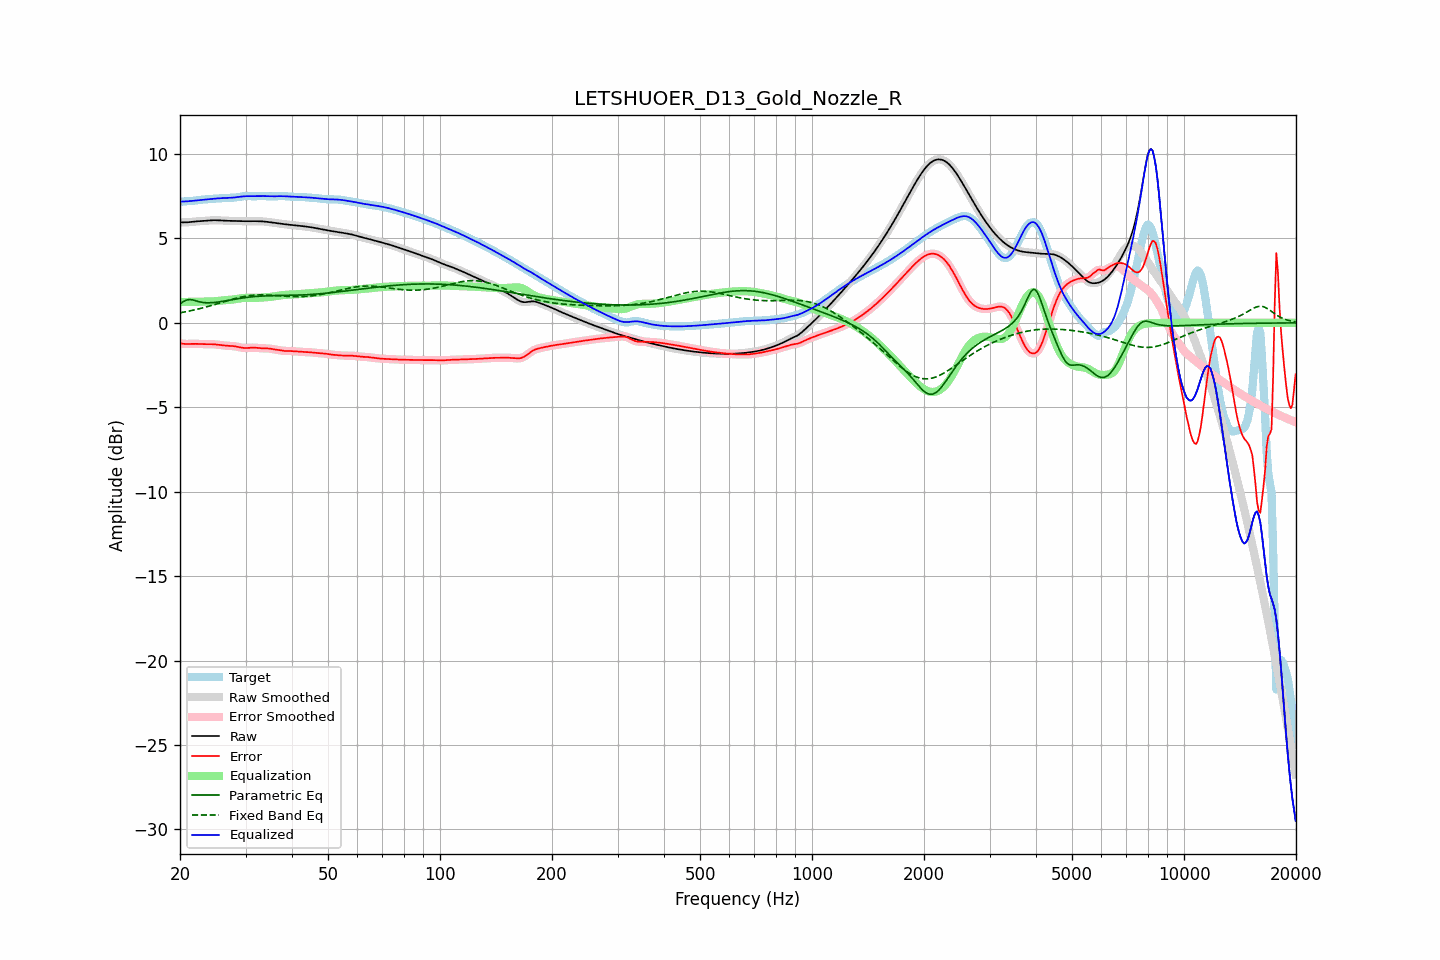

Values plotted in this chart, from the file beside it:
frequency, raw, error, smoothed, error_smoothed, equalization, parametric_eq, fixed_band_eq, equalized_raw, equalized_smoothed, target
20.00, 5.95, -1.22, 5.95, -1.22, 1.23, 1.13, 0.59, 7.18, 7.18, 7.17
20.20, 5.95, -1.23, 5.95, -1.23, 1.23, 1.19, 0.61, 7.18, 7.18, 7.18
20.40, 5.95, -1.24, 5.95, -1.24, 1.24, 1.25, 0.63, 7.19, 7.18, 7.19
20.61, 5.95, -1.25, 5.95, -1.25, 1.24, 1.30, 0.65, 7.19, 7.19, 7.20
20.81, 5.95, -1.25, 5.95, -1.25, 1.24, 1.35, 0.67, 7.19, 7.19, 7.20
21.02, 5.96, -1.25, 5.96, -1.25, 1.24, 1.36, 0.69, 7.20, 7.20, 7.21
21.23, 5.97, -1.25, 5.97, -1.25, 1.25, 1.38, 0.70, 7.21, 7.21, 7.21
21.44, 5.98, -1.24, 5.98, -1.24, 1.25, 1.37, 0.73, 7.22, 7.22, 7.22
21.66, 5.99, -1.24, 5.99, -1.24, 1.25, 1.36, 0.75, 7.23, 7.23, 7.23
21.87, 6.00, -1.24, 6.00, -1.24, 1.25, 1.33, 0.77, 7.24, 7.24, 7.24
22.09, 6.01, -1.24, 6.01, -1.24, 1.25, 1.30, 0.79, 7.25, 7.25, 7.25
22.31, 6.01, -1.25, 6.01, -1.25, 1.25, 1.27, 0.81, 7.26, 7.26, 7.26
22.54, 6.02, -1.25, 6.02, -1.25, 1.25, 1.25, 0.84, 7.27, 7.27, 7.27
22.76, 6.03, -1.26, 6.03, -1.26, 1.26, 1.23, 0.86, 7.28, 7.28, 7.29
22.99, 6.03, -1.26, 6.03, -1.26, 1.26, 1.21, 0.88, 7.29, 7.29, 7.30
23.22, 6.04, -1.27, 6.04, -1.27, 1.26, 1.20, 0.91, 7.30, 7.30, 7.31
23.45, 6.05, -1.27, 6.05, -1.27, 1.26, 1.19, 0.94, 7.31, 7.31, 7.32
23.69, 6.06, -1.27, 6.06, -1.27, 1.26, 1.19, 0.96, 7.32, 7.32, 7.32
23.92, 6.07, -1.26, 6.07, -1.26, 1.26, 1.19, 0.99, 7.33, 7.33, 7.33
24.16, 6.07, -1.26, 6.07, -1.26, 1.27, 1.19, 1.02, 7.34, 7.34, 7.34
24.40, 6.08, -1.27, 6.08, -1.27, 1.27, 1.20, 1.04, 7.35, 7.35, 7.34
24.65, 6.08, -1.27, 6.08, -1.27, 1.28, 1.21, 1.07, 7.36, 7.36, 7.35
24.89, 6.08, -1.28, 6.08, -1.28, 1.28, 1.21, 1.10, 7.36, 7.36, 7.36
25.14, 6.08, -1.29, 6.08, -1.29, 1.29, 1.23, 1.13, 7.37, 7.37, 7.37
25.39, 6.07, -1.30, 6.07, -1.30, 1.30, 1.24, 1.16, 7.38, 7.38, 7.37
25.65, 6.07, -1.32, 6.07, -1.32, 1.31, 1.25, 1.19, 7.38, 7.38, 7.38
25.91, 6.06, -1.33, 6.06, -1.33, 1.33, 1.27, 1.21, 7.39, 7.39, 7.39
26.16, 6.05, -1.34, 6.05, -1.34, 1.34, 1.28, 1.24, 7.39, 7.39, 7.40
26.43, 6.05, -1.35, 6.05, -1.35, 1.34, 1.30, 1.27, 7.39, 7.39, 7.40
26.69, 6.05, -1.35, 6.05, -1.35, 1.35, 1.32, 1.30, 7.40, 7.40, 7.40
26.96, 6.04, -1.36, 6.04, -1.36, 1.36, 1.33, 1.33, 7.40, 7.40, 7.40
27.23, 6.04, -1.36, 6.04, -1.36, 1.36, 1.35, 1.36, 7.41, 7.41, 7.40
27.50, 6.04, -1.37, 6.04, -1.37, 1.37, 1.37, 1.38, 7.41, 7.41, 7.41
27.77, 6.03, -1.38, 6.03, -1.38, 1.38, 1.38, 1.41, 7.42, 7.42, 7.41
28.05, 6.03, -1.39, 6.03, -1.39, 1.40, 1.40, 1.44, 7.43, 7.43, 7.42
28.33, 6.03, -1.41, 6.03, -1.41, 1.41, 1.42, 1.46, 7.44, 7.44, 7.43
28.62, 6.02, -1.42, 6.02, -1.42, 1.43, 1.43, 1.48, 7.45, 7.45, 7.45
28.90, 6.02, -1.44, 6.02, -1.44, 1.44, 1.45, 1.51, 7.47, 7.47, 7.47
29.19, 6.02, -1.46, 6.02, -1.46, 1.46, 1.46, 1.53, 7.48, 7.48, 7.48
29.48, 6.02, -1.48, 6.02, -1.48, 1.47, 1.48, 1.55, 7.49, 7.49, 7.50
29.78, 6.02, -1.49, 6.02, -1.49, 1.48, 1.49, 1.57, 7.50, 7.50, 7.51
30.08, 6.02, -1.49, 6.02, -1.49, 1.48, 1.50, 1.58, 7.50, 7.50, 7.51
30.38, 6.02, -1.49, 6.02, -1.49, 1.48, 1.51, 1.60, 7.50, 7.50, 7.51
30.68, 6.02, -1.48, 6.02, -1.48, 1.48, 1.53, 1.61, 7.50, 7.50, 7.51
30.99, 6.02, -1.47, 6.02, -1.48, 1.48, 1.54, 1.62, 7.50, 7.50, 7.50
31.30, 6.02, -1.47, 6.02, -1.47, 1.48, 1.55, 1.63, 7.50, 7.50, 7.49
31.61, 6.02, -1.47, 6.02, -1.47, 1.48, 1.55, 1.64, 7.50, 7.50, 7.49
31.93, 6.02, -1.47, 6.02, -1.47, 1.48, 1.56, 1.65, 7.50, 7.50, 7.50
32.24, 6.02, -1.48, 6.02, -1.48, 1.48, 1.57, 1.65, 7.50, 7.50, 7.50
32.57, 6.02, -1.49, 6.02, -1.49, 1.49, 1.58, 1.65, 7.51, 7.51, 7.51
32.89, 6.01, -1.50, 6.01, -1.50, 1.49, 1.58, 1.66, 7.51, 7.51, 7.52
33.22, 6.01, -1.51, 6.01, -1.51, 1.50, 1.59, 1.66, 7.51, 7.51, 7.52
33.55, 6.00, -1.51, 6.00, -1.51, 1.51, 1.59, 1.66, 7.51, 7.51, 7.51
33.89, 5.99, -1.51, 5.99, -1.51, 1.51, 1.60, 1.65, 7.51, 7.51, 7.51
34.23, 5.98, -1.51, 5.98, -1.51, 1.52, 1.60, 1.65, 7.50, 7.50, 7.50
34.57, 5.97, -1.52, 5.97, -1.52, 1.53, 1.60, 1.64, 7.50, 7.50, 7.49
34.92, 5.96, -1.53, 5.96, -1.53, 1.53, 1.60, 1.64, 7.49, 7.49, 7.49
35.27, 5.95, -1.54, 5.95, -1.54, 1.54, 1.61, 1.63, 7.49, 7.49, 7.49
35.62, 5.93, -1.56, 5.93, -1.56, 1.56, 1.61, 1.63, 7.49, 7.49, 7.49
35.97, 5.92, -1.57, 5.92, -1.57, 1.57, 1.61, 1.62, 7.49, 7.49, 7.49
... 635 more rows
